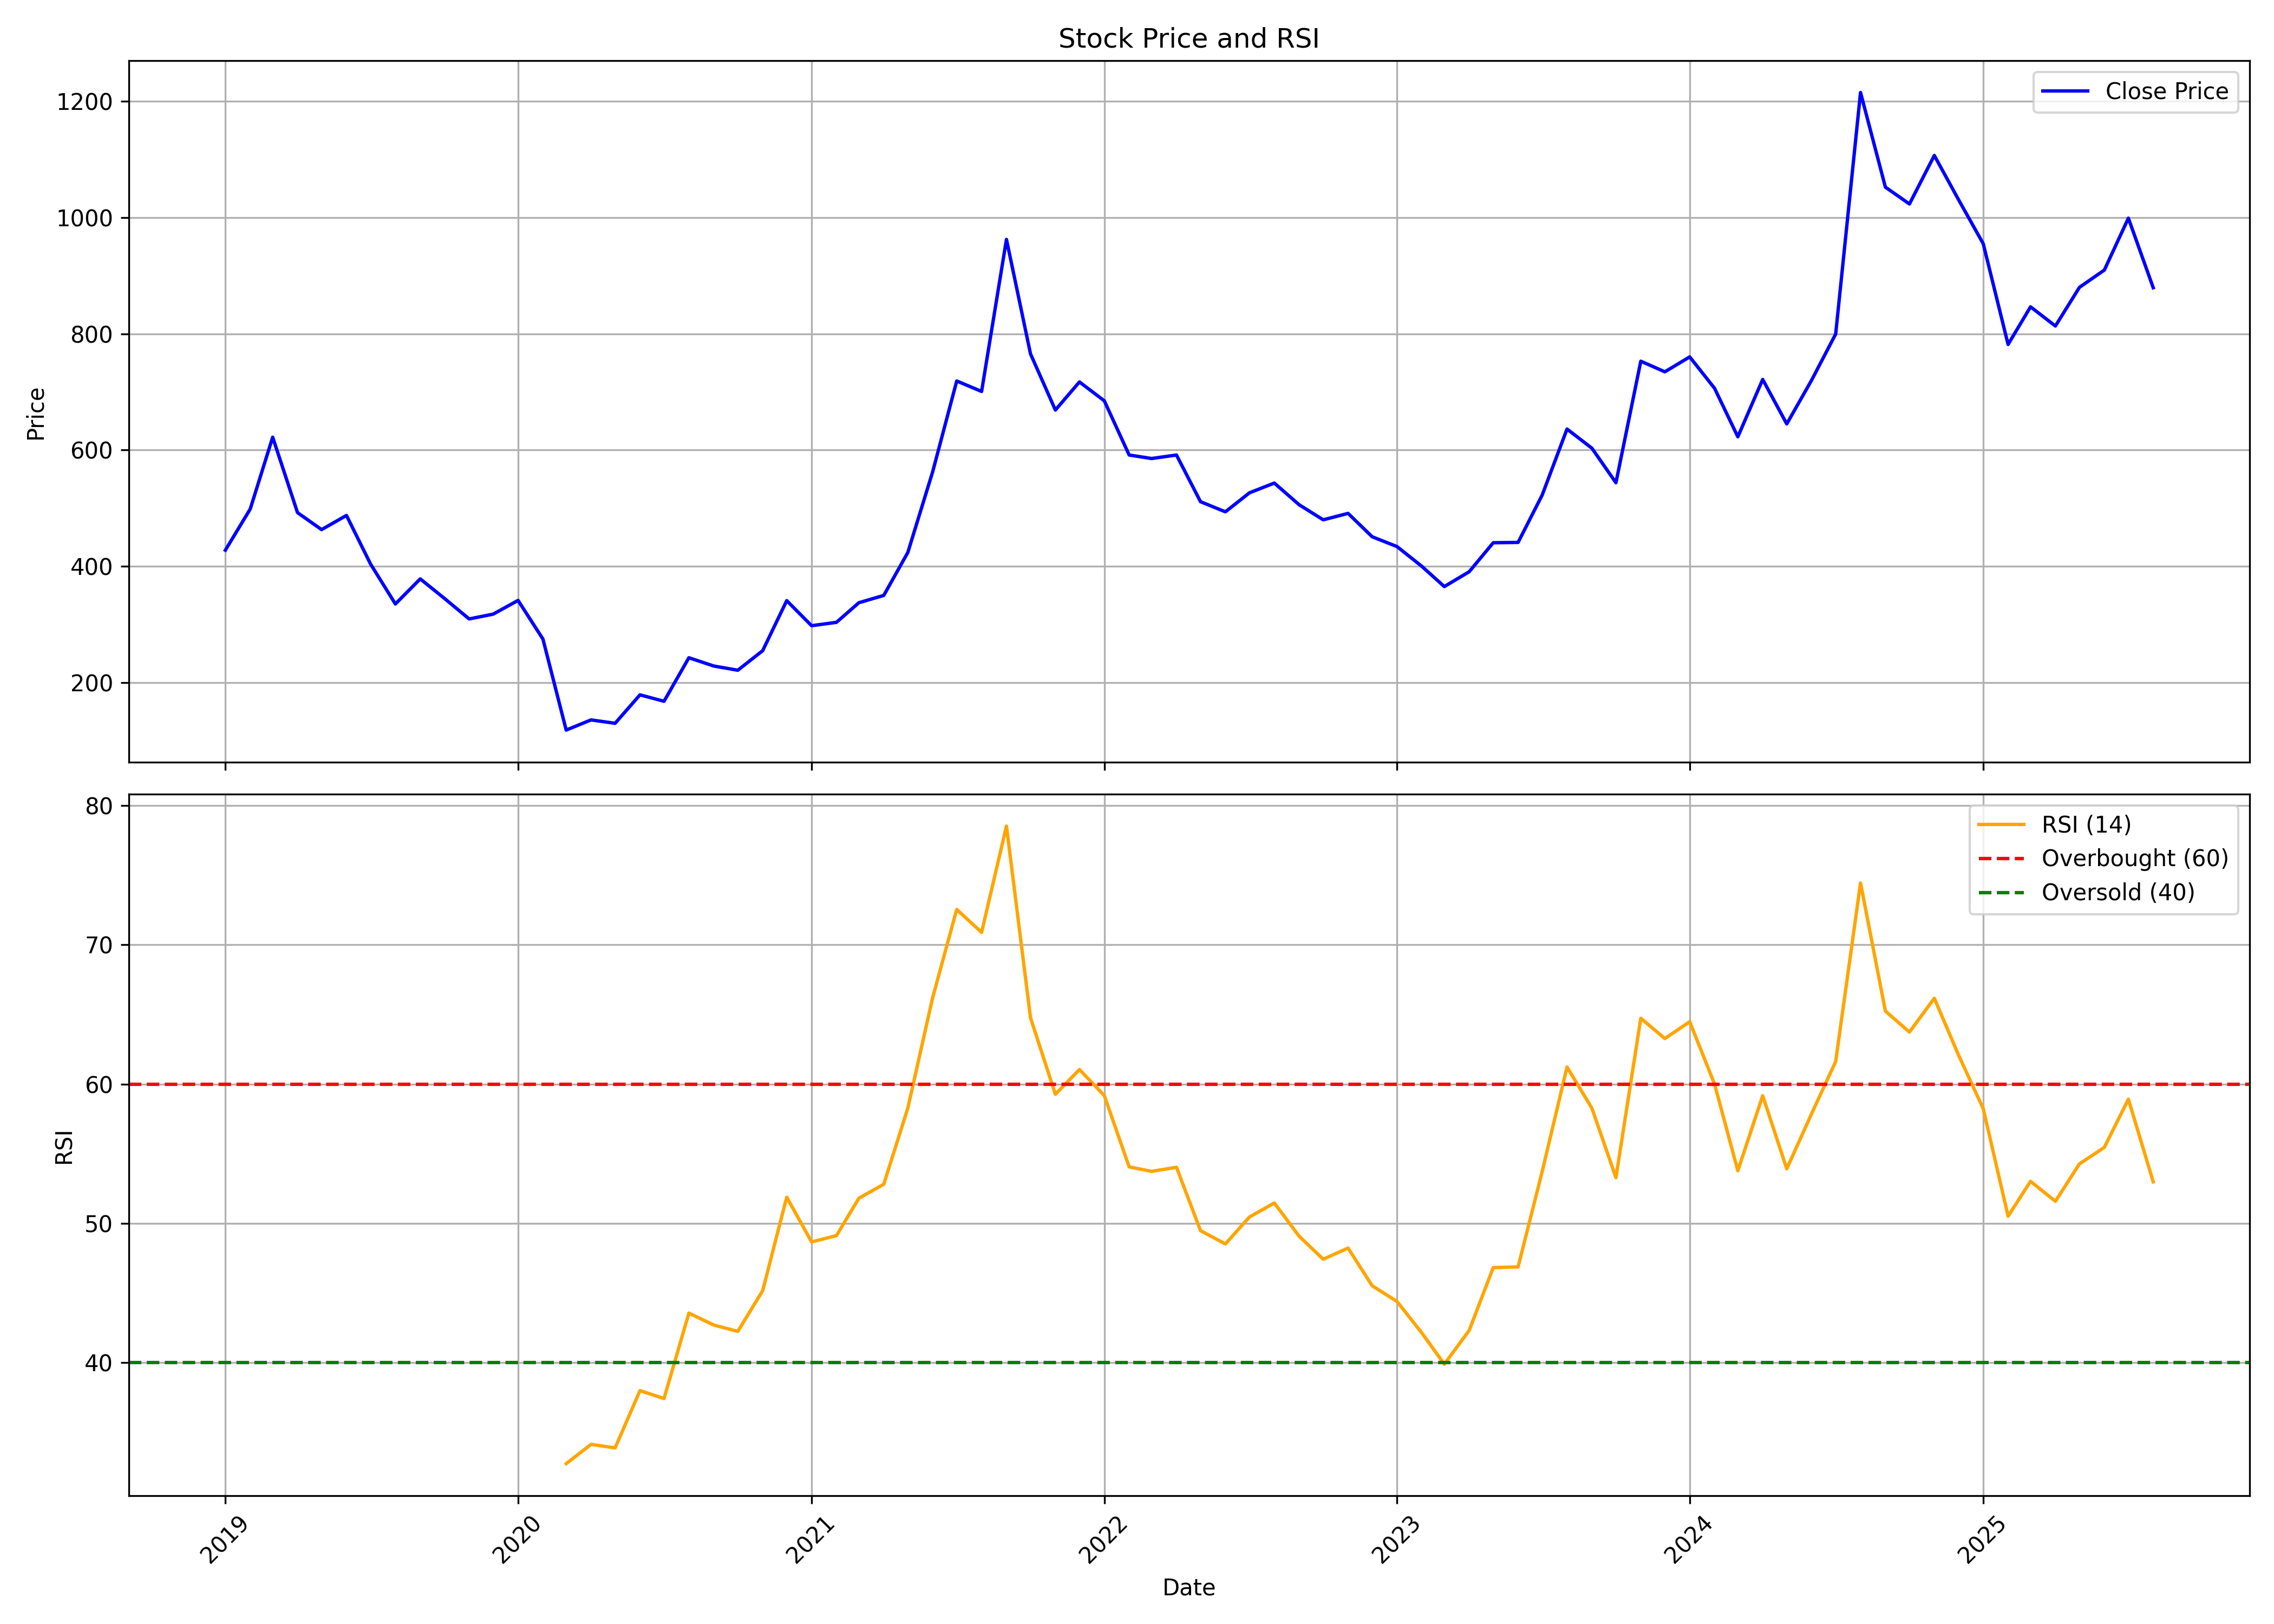

Source data for this figure (header and first rows):
, date, symbol, open, high, low, close, volume, rsi
0, 2019-01-01, RPSGVENT, 545.0, 548.0, 421.8, 427.5, 1731125, 
1, 2019-02-01, RPSGVENT, 421.2, 547.8, 382.1, 498.4, 4587599, 
2, 2019-03-01, RPSGVENT, 500.0, 648.9, 486.4, 622, 3042511, 
3, 2019-04-01, RPSGVENT, 618.0, 659.0, 475.0, 492.1, 913800, 
4, 2019-05-01, RPSGVENT, 492.1, 508.2, 446.3, 463, 1305575, 
5, 2019-06-01, RPSGVENT, 467.0, 490.0, 400.0, 487.4, 492842, 
6, 2019-07-01, RPSGVENT, 490.0, 511.0, 386.0, 403.8, 464501, 
7, 2019-08-01, RPSGVENT, 399.2, 422.0, 331.0, 335, 390421, 
8, 2019-09-01, RPSGVENT, 335, 410.9, 300.5, 378.1, 669788, 
9, 2019-10-01, RPSGVENT, 374.0, 376.9, 314.0, 344.8, 296529, 
10, 2019-11-01, RPSGVENT, 344.0, 355.7, 295.0, 309.2, 363530, 
11, 2019-12-01, RPSGVENT, 310.9, 324.9, 273.1, 317.5, 283429, 
12, 2020-01-01, RPSGVENT, 317.5, 390, 313.0, 341.1, 709954, 
13, 2020-02-01, RPSGVENT, 348.0, 385.5, 272.0, 274.6, 959193, 
14, 2020-03-01, RPSGVENT, 288.0, 290, 109.0, 117.9, 716292, 32.75
15, 2020-04-01, RPSGVENT, 122.9, 156.1, 115.0, 135.4, 412849, 34.13
16, 2020-05-01, RPSGVENT, 135.4, 138.1, 115.1, 129.6, 366283, 33.88
17, 2020-06-01, RPSGVENT, 129.6, 207.8, 129.6, 178.6, 2116263, 37.99
18, 2020-07-01, RPSGVENT, 181.5, 189.0, 165.0, 167.5, 1714015, 37.43
19, 2020-08-01, RPSGVENT, 167.5, 294.9, 167.5, 242.4, 5779153, 43.56
20, 2020-09-01, RPSGVENT, 249.9, 269.4, 218.2, 228.2, 1560191, 42.7
21, 2020-10-01, RPSGVENT, 231.9, 237.9, 210.6, 220.9, 836170, 42.25
22, 2020-11-01, RPSGVENT, 219.3, 261.9, 210.6, 254.6, 1793530, 45.17
23, 2020-12-01, RPSGVENT, 257.0, 374.2, 241.9, 340.7, 2966982, 51.88
24, 2021-01-01, RPSGVENT, 340.7, 345.0, 286, 297.6, 895363, 48.67
25, 2021-02-01, RPSGVENT, 298.0, 353.0, 288.5, 303.4, 1146155, 49.12
26, 2021-03-01, RPSGVENT, 309, 397.5, 299.1, 337.1, 2105012, 51.81
27, 2021-04-01, RPSGVENT, 338.0, 377.8, 321.0, 349.7, 807707, 52.81
28, 2021-05-01, RPSGVENT, 345, 470.0, 338.0, 423.5, 2122403, 58.28
29, 2021-06-01, RPSGVENT, 421.1, 604.0, 403.1, 562.5, 3745235, 66.22
30, 2021-07-01, RPSGVENT, 563.3, 809, 556.0, 718.7, 4082664, 72.54
31, 2021-08-01, RPSGVENT, 723.3, 744.0, 561.2, 700.7, 3215483, 70.89
32, 2021-09-01, RPSGVENT, 705.0, 1145, 681.2, 962.3, 4048582, 78.52
33, 2021-10-01, RPSGVENT, 962.3, 1012, 731.5, 765.3, 1473329, 64.76
34, 2021-11-01, RPSGVENT, 797.0, 824.1, 641.3, 668.7, 884306, 59.27
35, 2021-12-01, RPSGVENT, 665.0, 780.0, 654.9, 717, 1025250, 61.05
36, 2022-01-01, RPSGVENT, 724.6, 795.0, 661.7, 684.6, 844417, 59.18
37, 2022-02-01, RPSGVENT, 698.0, 747.4, 562.2, 591.3, 836656, 54.06
38, 2022-03-01, RPSGVENT, 591.3, 663.0, 560.2, 585.3, 1019010, 53.73
39, 2022-04-01, RPSGVENT, 589, 690.0, 580.3, 591.3, 697247, 54.03
40, 2022-05-01, RPSGVENT, 588.5, 595.0, 465.1, 511, 725954, 49.48
41, 2022-06-01, RPSGVENT, 509.2, 584.0, 469.0, 493.5, 825794, 48.53
42, 2022-07-01, RPSGVENT, 493, 535.0, 480.4, 526.2, 326385, 50.46
43, 2022-08-01, RPSGVENT, 527.0, 572.3, 507.5, 543, 610352, 51.46
44, 2022-09-01, RPSGVENT, 534.9, 590.0, 495.1, 505.7, 970239, 49.07
45, 2022-10-01, RPSGVENT, 509.7, 514, 467.1, 479.8, 509912, 47.43
46, 2022-11-01, RPSGVENT, 484.0, 505.0, 434.1, 490.9, 596187, 48.23
47, 2022-12-01, RPSGVENT, 493.1, 509.0, 435.0, 450.6, 391611, 45.52
48, 2023-01-01, RPSGVENT, 455, 464.2, 425.1, 433.8, 261382, 44.4
49, 2023-02-01, RPSGVENT, 432.1, 454.0, 392.0, 399.7, 355911, 42.13
50, 2023-03-01, RPSGVENT, 403.8, 434.0, 360.1, 364.9, 615162, 39.89
51, 2023-04-01, RPSGVENT, 369.9, 411.0, 368.7, 390.5, 467029, 42.32
52, 2023-05-01, RPSGVENT, 390.5, 485.0, 390.5, 440.4, 1406337, 46.83
53, 2023-06-01, RPSGVENT, 443.8, 475, 438.2, 440.9, 612140, 46.88
54, 2023-07-01, RPSGVENT, 445.0, 549.0, 427.2, 522.3, 1808070, 53.71
55, 2023-08-01, RPSGVENT, 525, 672.1, 519, 636.0, 4603074, 61.22
56, 2023-09-01, RPSGVENT, 636, 684.7, 575, 603, 1835409, 58.27
57, 2023-10-01, RPSGVENT, 603, 609.6, 511.7, 543.6, 819411, 53.28
58, 2023-11-01, RPSGVENT, 545.0, 823.8, 525.7, 752.8, 6014509, 64.73
59, 2023-12-01, RPSGVENT, 759.0, 793.2, 678, 734.5, 2658822, 63.27
... 20 more rows
